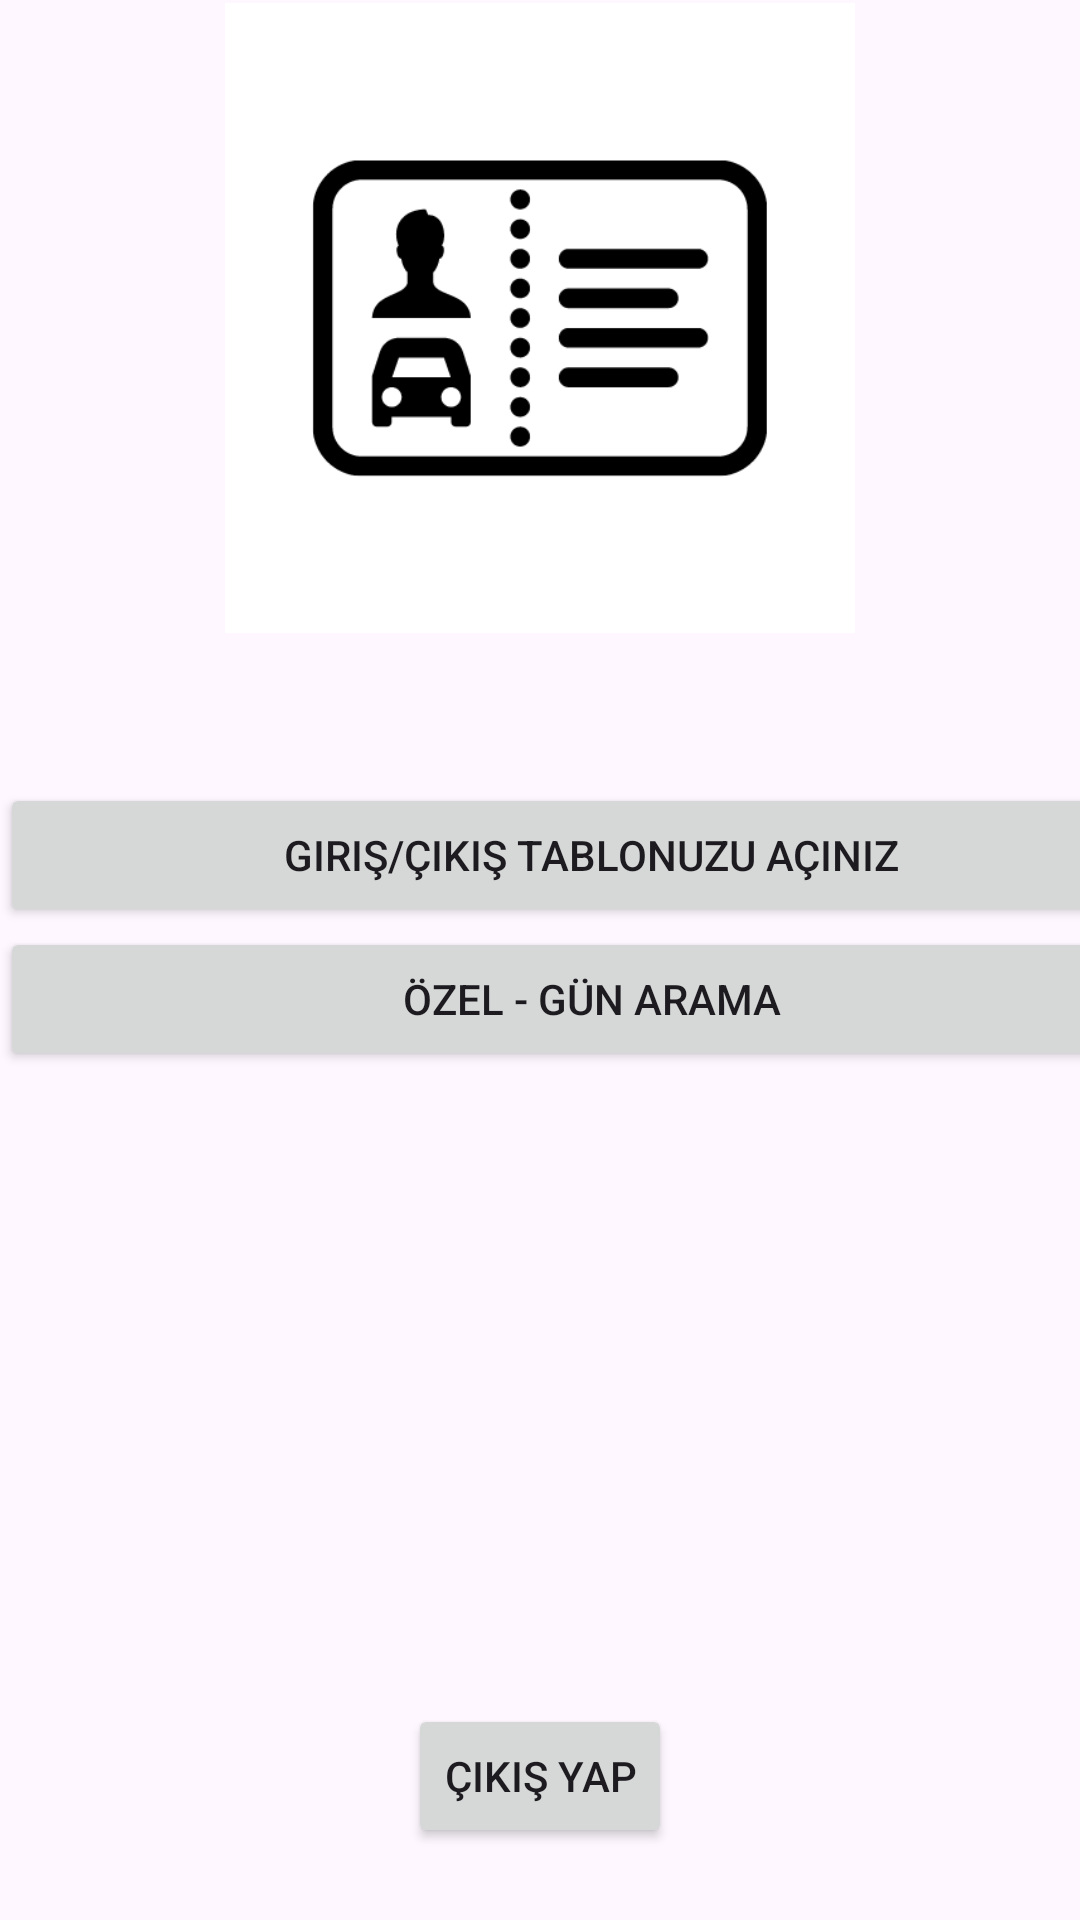

Reconstruct the res/layout file that produces this screen, plus the resources it refers to.
<!-- AndroidManifest.xml: application theme Theme.PlakaTanıma -->
<!-- res/layout/activity_main3.xml -->
<?xml version="1.0" encoding="utf-8"?>
<androidx.constraintlayout.widget.ConstraintLayout xmlns:android="http://schemas.android.com/apk/res/android"
    xmlns:app="http://schemas.android.com/apk/res-auto"
    xmlns:tools="http://schemas.android.com/tools"
    android:layout_width="match_parent"
    android:layout_height="match_parent"
    tools:context=".MainActivity3">

    <ImageView
        android:id="@+id/imageView2"
        android:layout_width="0dp"
        android:layout_height="0dp"
        android:layout_marginTop="1dp"
        android:layout_marginBottom="50dp"
        app:layout_constraintBottom_toTopOf="@+id/linearLayout3"
        app:layout_constraintEnd_toEndOf="parent"
        app:layout_constraintStart_toStartOf="parent"
        app:layout_constraintTop_toTopOf="parent"
        app:srcCompat="@drawable/plaka_tanima_logo" />

    <Button
        android:id="@+id/button"
        android:layout_width="wrap_content"
        android:layout_height="wrap_content"
        android:layout_marginBottom="24dp"
        android:text="Çıkış Yap"
        app:layout_constraintBottom_toBottomOf="parent"
        app:layout_constraintEnd_toEndOf="parent"
        app:layout_constraintStart_toStartOf="parent"
        app:layout_constraintTop_toBottomOf="@+id/linearLayout3" />

    <LinearLayout
        android:id="@+id/linearLayout3"
        android:layout_width="390dp"
        android:layout_height="0dp"
        android:layout_marginBottom="97dp"
        android:orientation="vertical"
        app:layout_constraintBottom_toTopOf="@+id/button"
        app:layout_constraintStart_toStartOf="parent"
        app:layout_constraintTop_toBottomOf="@+id/imageView2">

        <LinearLayout
            android:id="@+id/linearLayout2"
            android:layout_width="394dp"
            android:layout_height="wrap_content"
            android:orientation="horizontal">

            <Button
                android:id="@+id/button_plaka_takip"
                android:layout_width="372dp"
                android:layout_height="wrap_content"
                android:layout_weight="1"
                android:text="Giriş/Çıkış Tablonuzu Açınız" />
        </LinearLayout>

        <LinearLayout
            android:id="@+id/linearLayout33333"
            android:layout_width="394dp"
            android:layout_height="192dp"
            android:orientation="horizontal">

            <Button
                android:id="@+id/button_kisi"
                android:layout_width="match_parent"
                android:layout_height="wrap_content"
                android:layout_weight="1"
                android:text="Özel - Gün Arama" />
        </LinearLayout>

    </LinearLayout>

</androidx.constraintlayout.widget.ConstraintLayout>
<!-- resources referenced by this layout -->
<resources>
  <!-- drawable plaka_tanima_logo: png bitmap (drawable, 10391 bytes) -->
  <style name="Theme.PlakaTanıma" parent="Base.Theme.PlakaTanıma" />
  <style name="Base.Theme.PlakaTanıma" parent="Theme.Material3.DayNight.NoActionBar">
          
          
      </style>
</resources>
